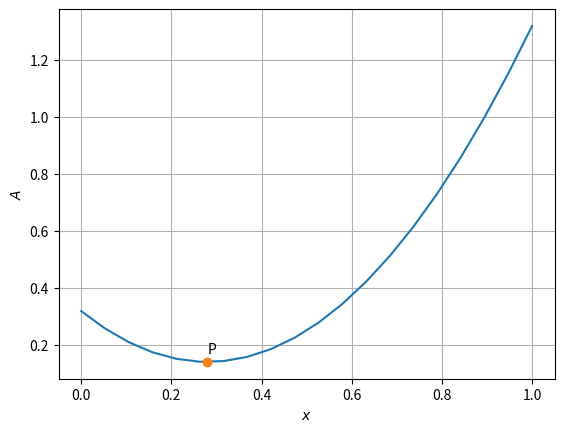

Python code for this plot:
import numpy as np
import matplotlib.pyplot as plt

def point(P,T,O1,O2):
	plt.plot(P[0],P[1],'o')
	plt.text(P[0]+O1,P[1]+O2,T)

def f(x):
	return x**2 + ((1 - 2*x)**2)/np.pi

x = np.linspace(0,1,20)

plt.plot(x,f(x))

x = 2/(np.pi + 4)
P = np.array([x,f(x)])
r = (1 - 2*x)/np.pi

point(P,'P',0,0.03)
plt.grid()
plt.xlabel('$x$')
plt.ylabel('$A$')
plt.show()	
	
